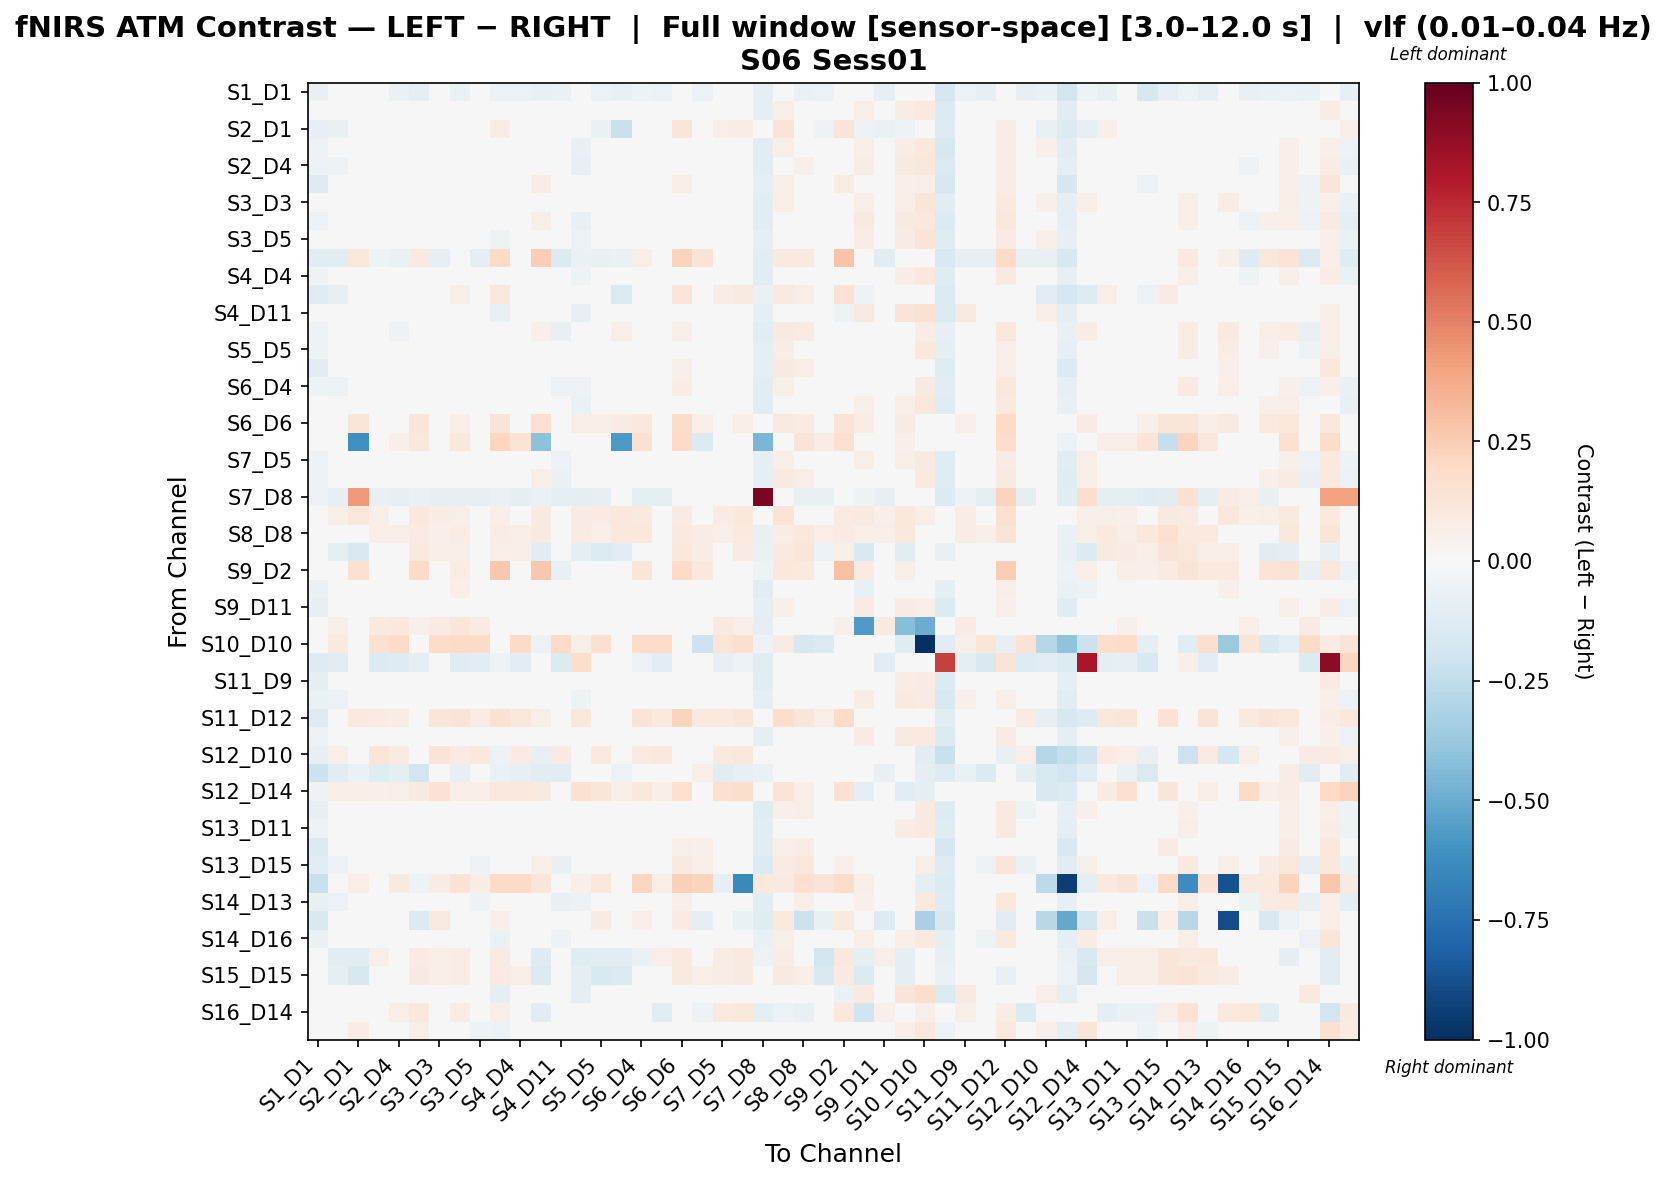

The file beside this chart, header and first rows:
, S1_D1 hbo, S1_D3 hbo, S2_D1 hbo, S2_D2 hbo, S2_D4 hbo, S3_D1 hbo, S3_D3 hbo, S3_D4 hbo, S3_D5 hbo, S4_D2 hbo, S4_D4 hbo, S4_D6 hbo, S4_D11 hbo, S5_D3 hbo, S5_D5 hbo, S5_D7 hbo, S6_D4 hbo, S6_D5 hbo, S6_D6 hbo, S6_D8 hbo, S7_D5 hbo, S7_D7 hbo, S7_D8 hbo
S1_D1 hbo, -0.07336, -0.01461, -0.04658, -0.0409, -0.06435, -0.09991, -0.01158, -0.06435, -0.04969, -0.05541, -0.05556, -0.07597, -0.06435, -0.04673, -0.05556, -0.07611, -0.05263, -0.06142, -0.04945, -0.0568, -0.03503, -0.04383, -0.09661
S1_D3 hbo, -0.02911, 0.002414, 0.001662, 0.01927, -0.01147, 0.02142, 0.02095, -0.009561, -0.01147, -0.04644, -0.001066, -0.00911, -0.02759, -0.02837, -0.01432, 0.01091, 0.0009433, -0.01021, 0.0135, -0.009205, 0.003786, 0.01211, -0.09225
S2_D1 hbo, -0.08349, -0.07471, -0.02171, 0.02371, 0.00401, 0.04722, 0.03898, 0.04102, -0.01709, 0.07454, 0.0288, -0.02333, -0.02332, 0.002512, -0.06537, -0.2208, 0.02412, 0.02005, 0.1229, -0.01561, 0.0639, 0.07636, 0.003191
S2_D2 hbo, -0.05732, -0.02067, 0.03253, 0.04366, -0.003516, 0.00332, -0.01158, -0.003373, -0.02347, -0.02095, -0.007918, 0.03811, -0.02787, -0.0749, -0.04204, -0.001119, 0.00241, -0.001316, 0.02381, 0.01477, -0.004618, -0.01176, -0.1129
S2_D4 hbo, -0.05882, -0.0524, 0.01503, 0.01137, 0.01251, 0.01253, -0.03683, 0.008409, -0.02734, -0.02912, 0.01292, 0.03835, -0.03139, -0.07818, -0.04649, -0.01193, 0.009393, -0.02143, 0.03216, 0.02081, -0.02104, -0.03596, -0.1026
S3_D1 hbo, -0.1257, -0.01654, 0.0298, -0.002697, -0.009055, 0.03631, 0.009336, 0.009973, -0.02991, 0.04573, 0.01058, 0.07761, -0.0471, 0.00346, 0.01424, -0.006616, 0.03083, -0.01518, 0.0667, -0.01062, 0.001975, 0.01179, -0.1009
S3_D3 hbo, -0.03623, -0.01863, 0.03075, 0.006794, -0.03405, 0.02095, -0.006393, -0.0322, -0.03034, -0.04838, -0.02386, 0.03046, -0.04796, -0.04772, -0.02572, 0.03749, 0.003996, -0.02623, 0.02084, -0.01012, -0.008081, -0.007414, -0.1064
S3_D4 hbo, -0.05636, -0.04752, 0.03481, -0.008404, -0.003375, 0.01259, -0.04075, 0.02168, -0.04064, -0.007224, 0.008746, 0.05732, -0.04873, -0.07437, -0.04786, -0.01342, 0.02863, -0.02313, 0.04587, 0.01656, -0.03518, -0.04708, -0.1039
S3_D5 hbo, -0.02599, -0.01835, 0.0006528, 0.01547, 0.00151, 0.00894, 0.0007968, 0.001047, 0.02196, -0.05063, -0.002028, 0.004234, -0.02744, -0.06142, -0.03095, -0.0004568, 0.008259, -0.001225, -0.0009509, 0.0002113, -0.02444, -0.02593, -0.09779
S4_D2 hbo, -0.1081, -0.1111, 0.1136, -0.05058, -0.06926, 0.0894, -0.08072, 0.008216, -0.0943, 0.2019, -0.007773, 0.2453, -0.1353, -0.06253, -0.07336, -0.0637, 0.06791, -0.02144, 0.2257, 0.1285, -0.04662, -0.03417, -0.1105
S4_D4 hbo, -0.05375, -0.03807, 0.0324, 7.666297100512444e-05, 0.001373, 0.01755, -0.03167, 0.006997, -0.0352, 0.003306, 0.008079, 0.04626, -0.04606, -0.0529, -0.03249, 0.009269, 0.01261, -0.04421, 0.03448, 0.01564, -0.01419, -0.02593, -0.1108
S4_D6 hbo, -0.1179, -0.08161, -0.02876, 0.03674, 0.02915, 0.04474, 0.03351, 0.06135, 0.0003565, 0.1165, 0.04403, -0.01756, -0.01423, 0.0136, -0.03466, -0.1455, 0.04434, 0.01, 0.1249, 0.04017, 0.07284, 0.08717, -0.06873
S4_D11 hbo, -0.0308, -0.01107, 0.0008314, 0.03622, 0.0279, 0.002778, -0.001248, 0.02074, 0.00266, -0.07786, 0.01443, 0.0002801, 0.0301, -0.07935, -0.0286, -0.01889, 0.00583, -0.01129, -0.0213, -0.03088, -0.001065, -0.02575, -0.09205
S5_D3 hbo, -0.05431, -0.02602, 0.0304, -0.0414, -0.05135, 0.04799, -0.0254, -0.04782, -0.0499, -0.02734, -0.0305, 0.05288, -0.07188, -0.03708, -0.0265, 0.06815, -0.02462, -0.04711, 0.06013, 0.03422, -0.01789, 0.009153, -0.1042
S5_D5 hbo, -0.05368, -0.04119, 0.001094, -0.006112, -0.03254, 0.03409, -0.01123, -0.03139, -0.035, -0.03875, -0.01696, 0.00949, -0.04762, -0.04471, -0.01166, 0.01593, -0.003823, -0.02368, 0.03436, 0.002899, 0.002874, 0.01752, -0.09477
S5_D7 hbo, -0.1027, -0.02001, -0.03773, -0.003661, -0.02078, 0.007244, 0.03242, -0.01945, -0.0217, -0.02432, -0.001406, -0.04859, -0.03974, 0.03918, 0.0006926, -0.01804, -0.003538, -0.01268, 0.0501, 0.01485, 0.02397, 0.04426, -0.0928
S6_D4 hbo, -0.05421, -0.05509, 0.03171, -0.005578, -0.02228, 0.02265, -0.01679, 0.01043, -0.03705, 0.02639, -0.009464, 0.04662, -0.05547, -0.06193, -0.04153, -0.01193, 0.03165, -0.04238, 0.07309, 0.01961, -0.01973, -0.02552, -0.1119
S6_D5 hbo, -0.04315, -0.03535, 0.03071, 0.03552, -0.01909, 0.007564, -0.01867, 0.00102, -0.009232, 0.001871, -0.03594, 0.01731, -0.04395, -0.06401, -0.03774, 0.002012, 0.0008333, 0.01803, 0.01976, 0.01291, -0.002522, -0.01164, -0.1075
S6_D6 hbo, -0.02077, 0.01899, 0.1195, 0.02934, 0.02974, 0.1176, 0.04136, 0.06366, 0.0004805, 0.1302, 0.04341, 0.1567, -0.02331, 0.06372, 0.06124, 0.07917, 0.1109, 0.02166, 0.1875, 0.06571, 0.04881, 0.05627, -0.04373
S6_D8 hbo, -0.0357, -0.009497, -0.6117, 0.01308, 0.05126, 0.1083, -0.002188, 0.1071, 0.03908, 0.2154, 0.1394, -0.4117, -0.0442, 0.0441, 0.009993, -0.5776, 0.1541, 0.02584, 0.1912, -0.1369, 0.0119, 0.03435, -0.4576
S7_D5 hbo, -0.05629, -0.04192, 0.04082, 0.004204, -0.02596, 0.008157, -0.02158, -0.03117, -0.04308, -0.01981, -0.0152, 0.04902, -0.05591, -0.04106, -0.02352, 0.03065, -0.009113, -0.01838, 0.023, 0.004481, 0.007193, 0.002911, -0.08851
S7_D7 hbo, -0.06051, -0.03994, 0.03602, -0.003908, -0.0429, 0.01765, -0.01305, -0.04456, -0.0497, -0.02196, -0.03124, 0.05727, -0.06676, -0.02771, -0.019, 0.03951, -0.01417, -0.0225, 0.02611, 0.02104, 0.006193, -0.00467, -0.0937
S7_D8 hbo, -0.05623, -0.08404, 0.4277, -0.07531, -0.08404, -0.06509, -0.07918, -0.08404, -0.08404, -0.06685, -0.09838, -0.06671, -0.08691, -0.088, -0.08404, 0.04183, -0.09838, -0.09838, -0.04338, -0.03392, -0.02571, -0.03543, 0.9402
S8_D6 hbo, -0.006895, 0.05597, 0.1125, 0.05825, 0.041, 0.1025, 0.07649, 0.05912, 0.02749, 0.07003, 0.02893, 0.08691, 0.006182, 0.07844, 0.07882, 0.1043, 0.09617, 0.03243, 0.07855, 0.0134, 0.08349, 0.1087, -0.0426
S8_D8 hbo, -0.03903, 0.04046, 0.04047, 0.0667, 0.06298, 0.08192, 0.0511, 0.0722, 0.0417, 0.07646, 0.06479, 0.08621, 0.01108, 0.08138, 0.06972, 0.1044, 0.1049, 0.04442, 0.09699, 0.07685, 0.06646, 0.09428, -0.07783
S8_D15 hbo, -0.0236, -0.09869, -0.1527, 0.02524, 0.02762, 0.09995, 0.05762, 0.05987, 0.0437, 0.05771, 0.06556, -0.1095, -0.007399, -0.09561, -0.1415, -0.1093, -0.02568, 0.02508, 0.1062, 0.0717, 0.0362, 0.07913, -0.06645
S9_D2 hbo, -0.006579, -0.003327, 0.1632, 0.01388, -0.00505, 0.1995, -0.007578, 0.07651, -0.02573, 0.2667, 0.0363, 0.2712, -0.07133, 0.0158, -0.007578, 0.04907, 0.124, 0.04558, 0.202, 0.1059, 0.0158, 0.02855, -0.05214
S9_D9 hbo, -0.06915, 0.0004776, -0.01122, 0.03126, 0.04183, -0.007313, 0.03557, 0.06637, 0.02302, 0.006063, 0.01304, -0.0316, 0.01817, -0.04155, -0.01215, -0.04336, 0.02842, 0.001468, 0.02269, -0.04755, 0.04164, 0.02604, -0.1074
S9_D11 hbo, -0.07985, -0.04525, -0.0117, 0.02547, 0.01204, -0.01491, -5.8932843719964314e-05, 0.006948, -0.005347, -0.03426, 0.008997, 0.004952, -0.0218, -0.04396, -0.01308, -0.01024, 0.03067, 0.01058, 0.03933, -0.002814, -0.004022, -0.009031, -0.09462
S10_D9 hbo, -0.005225, 0.06247, 0.02754, 0.09694, 0.1056, 0.05233, 0.07982, 0.1204, 0.07943, 0.03823, 0.04149, -0.01701, 0.02321, 0.007496, 0.02868, 0.009721, 0.02267, 0.01338, 0.01594, -0.01229, 0.09103, 0.0693, -0.09792
S10_D10 hbo, -0.02015, 0.09468, -0.02893, 0.154, 0.2007, 0.006819, 0.1871, 0.1962, 0.1962, -0.02201, 0.2007, -0.05543, 0.1962, 0.05886, 0.16, -0.04713, 0.1871, 0.1826, 0.04603, -0.2066, 0.1213, 0.1645, -0.05375
S10_D12 hbo, -0.1272, -0.1128, -0.03166, -0.1332, -0.1311, -0.08663, -0.03348, -0.1232, -0.1033, -0.05098, -0.1083, -0.04822, -0.1332, 0.1791, -0.01218, -0.0214, -0.06204, -0.1083, 0.02333, -0.01293, -0.07835, -0.05555, -0.1132
S11_D9 hbo, -0.09203, -0.02522, -0.02316, 0.02659, 0.03108, -0.03711, 0.003065, 0.03046, 0.006142, -0.04807, 0.03739, -0.0008454, 0.0203, -0.04019, -0.01508, -0.02543, 0.01754, -0.003099, 0.008986, -0.02301, 0.02338, 0.005841, -0.1034
S11_D11 hbo, -0.06692, -0.05512, 0.01483, 0.0263, 0.02159, 0.002694, -0.01516, 0.02811, -0.007878, -0.01692, 0.01517, 0.006923, -0.02326, -0.05276, -0.02167, -0.01698, 0.01303, -0.00223, 0.02421, 0.009736, 0.007183, -0.007294, -0.09828
S11_D12 hbo, -0.1295, 0.01165, 0.09389, 0.07828, 0.07806, 0.008424, 0.1236, 0.1273, 0.0722, 0.153, 0.1144, 0.05473, 0.03748, 0.112, 0.04942, -0.003815, 0.14, 0.09854, 0.2189, 0.09404, 0.1014, 0.1186, 0.03762
S11_D13 hbo, -0.06099, -0.04002, 0.04277, 0.01986, -0.003951, 0.002854, -0.01332, 0.01819, -0.02686, -0.01808, -0.01354, 0.01805, -0.03398, -0.03907, -0.01488, 0.004134, 0.01927, -0.01247, 0.01694, -0.009841, 0.006306, -0.003138, -0.101
S12_D10 hbo, -0.08153, 0.06723, -0.02958, 0.1218, 0.08178, -0.009994, 0.1368, 0.08178, 0.1068, -0.05803, 0.08178, -0.08531, 0.08178, -0.02797, 0.09679, -0.01726, 0.08178, 0.1018, -0.02575, -0.03654, 0.09679, 0.1118, -0.02089
S12_D12 hbo, -0.2139, -0.1016, -0.06836, -0.1174, -0.09742, -0.1854, -0.02398, -0.08518, -0.03622, -0.06839, -0.08518, -0.1085, -0.1097, 0.03721, -0.02398, -0.05801, -0.02398, -0.04846, 0.02148, 0.06787, -0.1031, -0.07927, -0.06328
S12_D14 hbo, -0.05423, 0.05912, 0.06929, 0.05181, 0.06228, 0.09052, 0.1481, 0.06775, 0.06376, 0.1072, 0.1054, 0.09052, 0.04782, 0.1555, 0.1202, 0.06218, 0.1111, 0.06376, 0.1635, 0.01594, 0.1606, 0.1732, 0.03188
S13_D6 hbo, -0.07884, -0.04531, 0.03914, 0.0001346, -0.008843, -0.009821, -0.02842, -0.01429, -0.02518, -0.0161, -0.01887, 0.04473, -0.04627, -0.04989, -0.02483, 0.01878, -0.001685, -0.03731, 0.03001, 0.02436, -0.003639, -0.002793, -0.1231
S13_D11 hbo, -0.05783, -0.04663, 0.02804, -0.0007913, -0.004386, 0.02071, -0.02054, 0.007842, -0.03083, -0.01027, -0.004886, 0.03056, -0.04492, -0.03525, -0.02279, 0.0147, 0.0101, -0.03265, 0.03026, 0.006318, -0.006595, -0.00974, -0.1066
S13_D13 hbo, -0.1361, -0.04777, 0.02002, -0.008243, 0.002635, -0.02946, -0.01346, 0.01146, -0.01676, 0.01145, 0.009696, 0.02518, -0.04001, -0.01335, 0.003513, 0.008963, 0.01915, -0.01193, 0.05567, 0.05289, 0.004371, 0.02073, -0.1076
S13_D15 hbo, -0.1074, -0.05553, 0.02609, -0.0304, -0.03707, 0.007028, -0.02835, -0.02944, -0.05547, 0.003204, -0.01419, 0.06868, -0.07802, -0.03673, -0.01405, -0.01615, 0.02743, -0.04441, 0.09318, 0.05703, -0.01405, -0.007298, -0.1436
S14_D12 hbo, -0.2195, -0.03741, 0.06678, 0.01872, 0.08763, -0.05302, 0.07754, 0.1432, 0.07158, 0.1958, 0.2009, 0.1191, 0.008022, 0.05163, 0.1096, 0.04059, 0.2164, 0.06037, 0.241, 0.2223, -0.08275, -0.6424, 0.1037
S14_D13 hbo, -0.07316, -0.05641, 0.03919, -0.002662, -0.02872, 0.01106, -0.04377, 0.003594, -0.05, 0.01617, -0.02993, 0.04695, -0.07307, -0.06104, -0.03221, 0.00541, 0.007724, -0.02262, 0.0529, 0.03983, -0.02159, -0.01867, -0.1147
S14_D14 hbo, -0.1486, -0.007237, 0.01576, -0.001769, 0.02841, -0.1443, 0.08741, 0.02622, 0.02404, 0.05377, 0.04152, -0.0384, 0.006555, 0.03618, 0.08304, -0.00781, 0.06992, 0.02404, 0.08085, -0.09011, -0.01068, -0.06608, -0.1191
S14_D16 hbo, -0.06601, -0.04393, 0.03802, -0.007356, -0.03081, 0.01294, -0.002045, -0.03405, -0.04426, -0.0637, -0.02707, 0.02158, -0.05397, -0.02632, 0.00801, 0.04084, 0.0001772, -0.03251, 0.02235, -0.006466, -0.01311, -0.00617, -0.07405
S15_D13 hbo, -0.0282, -0.1081, -0.1135, 0.05534, 0.01876, 0.07883, 0.06668, 0.07547, 0.02611, 0.08131, 0.04955, -0.126, 0.00881, -0.125, -0.1026, -0.1117, -0.06973, 0.06331, 0.09852, 0.01871, 0.07392, 0.08609, -0.06086
S15_D15 hbo, -0.03102, -0.08826, -0.1612, 0.03979, 0.02078, 0.08635, 0.05832, 0.07781, 0.02259, 0.08389, 0.05533, -0.1434, -6.277540895240676e-05, -0.09523, -0.1519, -0.1445, -0.02299, 0.04809, 0.09949, 0.05604, 0.0705, 0.09113, -0.02673
S15_D16 hbo, -0.01577, -0.01006, -0.01535, 0.0361, 0.03046, -0.004346, -0.002296, 0.02329, 0.01975, -0.09456, 0.02171, -0.01108, 0.03739, -0.09543, -0.03449, -0.03518, 0.01033, -0.001063, -0.03306, -0.04162, -0.002114, -0.03081, -0.0316
S16_D14 hbo, -0.01956, 0.02241, 0.04807, 0.03804, 0.05712, 0.1053, 0.01569, 0.07143, 0.02543, 0.07008, -0.04642, -0.1066, 0.007515, -0.01248, -0.005362, 0.0279, -0.0436, -0.1045, -0.03447, -0.05293, 0.09666, 0.107, -0.08854
S16_D16 hbo, -0.02497, -0.038, 0.07234, -0.0168, -0.04206, 0.06054, -0.03088, -0.04869, -0.05213, -0.06171, -0.03455, 0.03891, -0.04576, -0.04893, -0.006158, 0.03902, -0.01809, -0.04473, 0.003964, -0.04218, -0.00946, -0.008679, 0.001231
